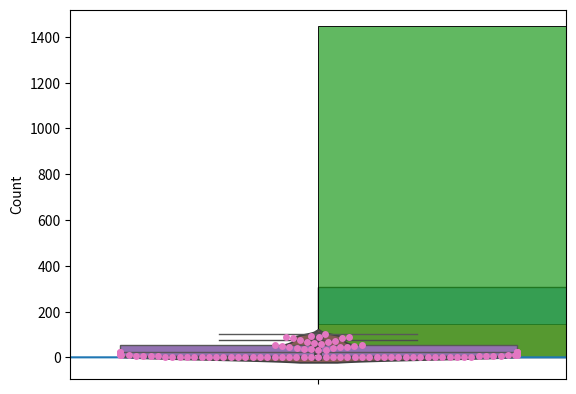
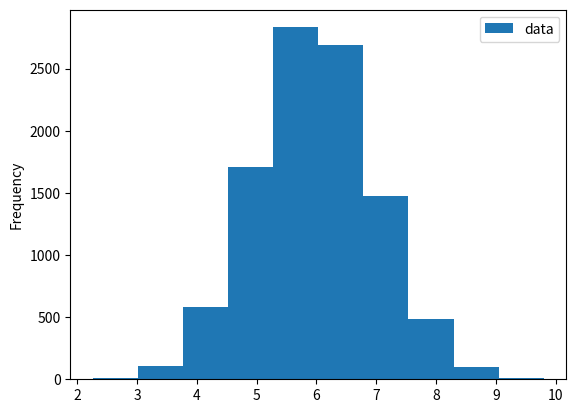

The matplotlib source for these figures, in order:
# %% [markdown]
# # Week 3 - Univariate Analysis
# 
# ## Please run the cells of the notebook as you get to them while reading

# %%
import pandas as pd
import numpy as np
from datetime import datetime, timedelta

# %% [markdown]
# # 1. Lesson: Bar charts and univariate graphs

# %% [markdown]
# Let's make a dataset (in this case, just a series) which is weighted to have more small values than large values.  By squaring a random number between 0 and 1, we ensure that half (those whose initial value is below 0.5) are below 0.25, while the other half are between 0.25 and 1.  This means that most of the values are small, and it's more interesting than analyzing a perfectly uniform dataset.  This kind of trick - transforming one random variable to get another - can generate a variety of random datasets for you.  We then multiply by 100 to get a number between 0 and 100.

# %%
np.random.seed(0)
lesson_series = np.round(np.random.random(size = 1000)**2 * 100, 2)
lesson_series[0:10] # check the first ten values.  Are they mostly on the small side?

# %%
import seaborn as sns

# %% [markdown]
# In the plot below, you can see a histogram of the values in the series.  For some reason, it decided to have exactly 11 bins (we allowed it to choose the number of bins.)  Most values - about 300 of them - are between 0 and 9, and the next most likely bin is between 9 and 18.  Since there are 1000 values, the total of the bars should be 1000.

# %%
sns.histplot(lesson_series)

# %% [markdown]
# There are 11 bins or bars, a number which by default is chosen by seaborn.  We can reproduce this manually to (hopefully) see the same values as numbers. I'm not sure that this second histogram is guaranteed to be exactly the same, but it looks the same to me:

# %%
np.histogram(lesson_series, bins = 11)[0]

# %% [markdown]
# What happens if we override seaborn and choose the number of bins ourselves?  We could choose a much larger number of bins:

# %%
sns.histplot(lesson_series, bins = 50)

# %% [markdown]
# One disadvantage of this 50 bin picture is that the outliers are worse.  That is, the graph wobbles up and down a bit more randomly.  That's because there are fewer values in each bin, so there's more of a role for chance to take effect.  If we had many more data points and/or fewer bins, we could get rid of this wobble.

# %%
lesson_series_2 = np.round(np.random.random(size = 10000)**2 * 100, 2)
sns.histplot(lesson_series_2, bins = 50)

# %% [markdown]
# Here you can see that because the number of bins is the same as in the second graph above, but for more data, the histogram is a smoother graph.  Why does more data make for a smoother graph?  Something for you to think about.  I said it's because a larger number of data points in each bin reduces the role of chance - but why is that?

# %% [markdown]
# Here is a KDE (Kernel Density Estimate) plot.  It's just the same histogram, but drawn smoothly.  The KDE plot doesn't have a "number of bins."  It's always drawn the same way.  In this case, because of the smoothness of the curve, it seems that x-values less then zero and above 100 are still plotted, even though there were no such values in the dataset.  This seems like a drawback of the KDE plot, especially if the viewer is unprepared for this aspect of the plot.

# %%
sns.kdeplot(lesson_series)

# %% [markdown]
# We could also draw a box plot.  This time, to construct the data I used a fourth power rather than squaring, with only 100 data points, so that the points are even more concentrated toward the small numbers.  It turns out that this will create a more interesting boxplot.  The top and bottom edges of the box are the 75th and 25th percentile, respectively, and the top and bottom "whiskers" show a larger range which is a multiple of 1.5 times the the box height.  (The bottom whisker cannot be see because it's pushed against the bottom of the graph.)  The filled-in box shows that half of the values are between about 0 and 30 on the y-axis.  Is that what you'd expect?  The 25th and 75th percentile of the original uniform random variable are at 0.25 and 0.75.  Taken to the fourth power and multiplied by 100 (remember, that's how we constructed our sample), that's 0.25\*\*4 * 100 = 0.4 and 0.75\*\*4 * 100 = 32.  It's plausible that those are the height of the bottom and top of the box.  We can see that a small number of samples are above the top whisker; they are shown as individual dots.

# %%
lesson_series_3 = np.round(np.random.random(size = 100)**4 * 100, 2)
sns.boxplot(lesson_series_3)

# %% [markdown]
# If we go back to the original lesson_series with the squared values, there will be two whiskers, because it isn't so strongly weighted toward small values:

# %%
sns.boxplot(lesson_series)

# %% [markdown]
# Going back to the fourth power series, another histogram variant is the violin plot.  This simply combines a kde plot (turned on its side and forming two side of the violin) with a boxplot:

# %%
sns.violinplot(lesson_series_3)

# %% [markdown]
# Finally, a swarm plot shows the histogram (turned on its side and doubled, as with the violin plot) but showing each individual point.

# %%
sns.swarmplot(lesson_series_3)

# %% [markdown]
# # 2. Weekly graph question

# %% [markdown]
# Below are a histogram and table representation of the same data.  A species of bird is being analyzed, and each individual's body length in inches has been measured.
# 
# Please write a short explanation of the pros and cons of these two representations.  Which would you choose?  How would you modify the formatting, if at all, to make it more visually interesting, clear, or informative?

# %%
import numpy as np
import pandas as pd

np.random.seed(0)
num_data = 10000
data = np.random.normal(size = num_data) + 6
df = pd.DataFrame(data.T, columns = ["data"])

# %%
histnums = np.histogram(df["data"])
histcounts = histnums[0]
histmins = histnums[1][0:-1]
histmaxes = histnums[1][1:]

# %%
pd.DataFrame(np.array([histcounts, histmins, histmaxes]).T, columns = ["count", "minval", "maxval"])

# %%
df.plot.hist()

# %% [markdown]
# # 3. Homework - Amusement Park Rides

# %% [markdown]
# Now let's imagine we have some data about how many times different visitors to an amusement park used each ride, as well as how much money they spend at the amusement park.  Each sample represents a single visit by a single visitor on a given date.

# %%
num_visits = 10000
np.random.seed(0)

# %%
df = pd.DataFrame(columns = ["VisitDate"])

# %%
start = datetime(2010, 1, 1)
end = datetime(2024, 1, 1)
numdays = (end - start).days
random_days = np.random.randint(0, numdays, size = num_visits)
s = start + pd.to_timedelta(random_days, unit='D')
s = s.sort_values()
df["VisitDate"] = s

# %%
df["IsAdult"] = np.random.choice([True, True, False], size = num_visits)

# %%
df["MartianRide"] = np.random.choice([0] * 8 + [1] * 3 + [2] * 3 + [3] * 1 + [10], size = num_visits) * df["IsAdult"]

# %%
df["TeacupRide"] = np.random.choice([0] * 2 + [1] * 5 + [2] * 3 + [5] * 2, size = num_visits) * ~df["IsAdult"]

# %%
df["RiverRide"] = np.random.choice([0] * 8 + [1] * 3 + [2] * 2, size = num_visits) * df["IsAdult"] + np.random.randint(1, 5, size = num_visits) * ~df["IsAdult"]

# %%
df["MoneySpent"] = np.round(np.random.random(size = num_visits)**2 * 100, 2)

# %%
df.iloc[0:5]

# %% [markdown]
# 1. Find the mean, median, and mode for how many times visitors rode each ride.  See Week 1 for Google advice on this.

# %%
df.describe()

# %% [markdown]
# 2. Use groupby() to find the mean, median, and mode for how many times each ride was ridden on each given day.

# %% [markdown]
# Suggested Google search or ChatGPT prompt: 
# I first tried: "How do I use groupby to find the mean over each day in my DataFrame?" but Google didn't help me.
# 
# Then I tried: "How do I find the mean over each date in a dataframe?"  Sometimes, you have to try multiple searches.
# 
# This gives me a very helpful site, where someone is doing the same thing we are:
# 
# https://stackoverflow.com/questions/40788530/how-to-calculate-mean-of-some-rows-for-each-given-date-in-a-dataframe

# %%
df.groupby('VisitDate').mean()

# %%
df.groupby('VisitDate').median()

# %%


# %% [markdown]
# 3. Find the standard deviation and variance of the count for each ride.
# 
# Suggested Google search or ChatGPT prompt: "How do I find the standard deviation of a Series in pandas documentation?" and similar query for variance.
# 
# I included the word "documentation" because this task likely involves applying one single function for standard deviation and another for variance, so I expected that I could find a single documentation page for each that would cover my needs.  I get these:
# 
# https://pandas.pydata.org/pandas-docs/dev/reference/api/pandas.Series.var.html
# 
# https://pandas.pydata.org/docs/reference/api/pandas.Series.std.html

# %%
df.std()

# %% [markdown]
# 4. Find the 90th percentile count for each ride.  That is, if the customers are ordered by their number of rides, and there are 100 customers, how many rides does the 90th person take?  There is a function in pandas that easily does this calculation.
# 
# Suggested Google search or ChatGPT prompt: "How do I find a percentile value for a Series in pandas documentation?"
# 
# This time, I will let you find the page!  Hint: it's not actually called the "percentile" function.

# %%


# %% [markdown]
# 5. Plot a histogram of the ride count, using each day as data element as you did in #2.  Use both the total ride count for each day as well as, separately, the mean ride count for each day.
# 
# Suggested Google search or ChatGPT prompt: "How do I plot a histogram for a Series in pandas?"
# 
# I found this: https://pandas.pydata.org/docs/reference/api/pandas.Series.plot.hist.html
# 
# Note: the "by" keyword will not help you plot a count for each day; if you try to use it for this, it will try to draw a separate histogram for each day.
# 
# You've already learned how to find the mean ride count for each day.  Can you use a similar idea to find the total ride count for each day?

# %%


# %% [markdown]
# 6. Make a bar chart showing the total number of Adult and Child participants.
# 
# Try to formulate your own Google search or ChatGPT prompt.
# 
# Here's one page I found:
# 
# https://matplotlib.org/stable/api/_as_gen/matplotlib.pyplot.bar.html
# 
# which shows some interesting examples for you to use.  I recommend clicking on the first, basic example to see how to use the function.
# 
# You can also look up the pandas documentation, which might lead to an entirely different method.

# %%


# %% [markdown]
# 7. Make a stacked bar chart showing how many Adult and Child visits took the River Ride, with the x-axis showing the number of rides and with two stacked bars (adult, child).  That is, there could be a column for the number of Adults (and Children) who took 0 rides, 1 ride, 2 rides, and so on.
# 
# Try to formulate your own Google search or ChatGPT prompt.
# 
# For me, the pandas documentation was easier than the matplotlib documentation.
# 
# * If you use the pandas method, you might have to one-hot encode the IsAdult column.  You might want names for the new columns other than True and False.  Use df.join or pd.concat to attach the pd.get_dummies table you've created, and then groupby the RiverRide value.
# 
# * You will need to end up with a small table with two columns (IsAdult True and False) and an index (RiverRide) as well as a small number of rows (the values of RiverRide)
# 
# * That said, if you can come up with another approach, it's fine.

# %% [markdown]
# 8. Other tasks
# 
# Use seaborn (import seaborn as sns) to create a kernel density estimation (kde) plot.  Here is a tutorial you can read about seaborn:
# 
# https://seaborn.pydata.org/tutorial/introduction.html
# 
# Seaborn often makes nicer looking graphs than pandas or matplotlib.
# 
# Now use seaborn to make a swarm plot, a violin plot, and a box plot.
# 
# Which plots are the best for showing this data?

# %% [markdown]
# # 4. Storytelling With Data graph
# 
# Try to make a scatterplot using amusement park dataset that is similar to the one on page 45, where the two axes are the Teacup Ride count and the River Ride count.  If you want to see individual dots and not a dense swarm of dots, you'll have to cut the dataset down to a small number of points (say, 100 points or so).  You can remove the other points, for instance, and focus on the first 100 points.
# 
# Here are some things you could do (you don't have to do all of them):
# 
# * Draw a dashed line that roughly separates the adult from child points.
# 
# * Draw the points in the adult vs. child region of the graph in different colors.
# 
# * Choose the right size and number of dots to make the graph look good.
# 
# * Write a word that appears on the dashed line (like AVG in the plot on page 45).
# 
# If there are any other graphs in the Storytelling With Data chapter that look interesting, and you want more practice, you can try to reproduce them too.

# %%



